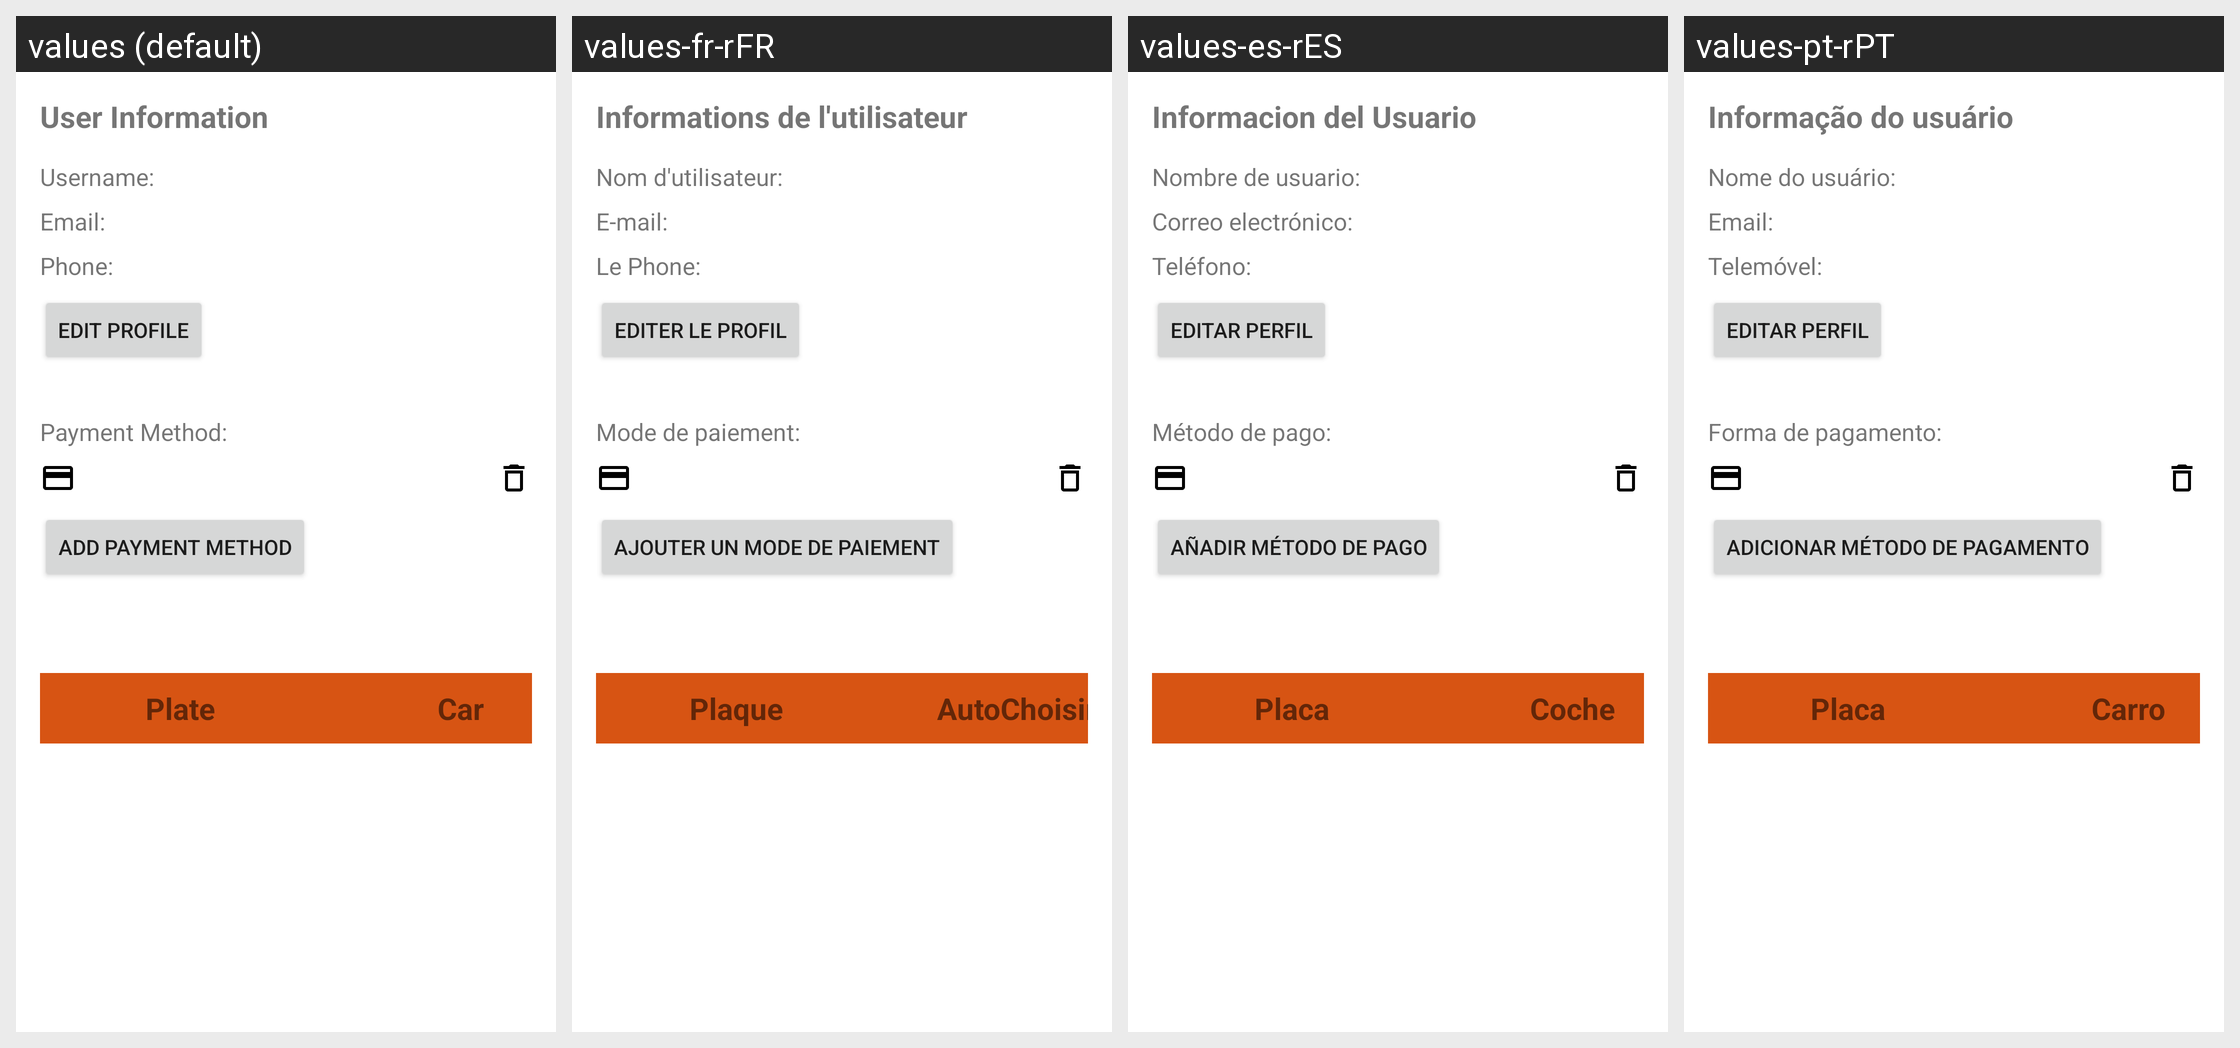

The same Android screen rendered under several of its app's locales, left to right. List the strings drawn on it with the default value and each locale's translation.
Android screen res/layout/activity_profile.xml rendered under 4 locales, left to right: values (default), values-fr-rFR, values-es-rES, values-pt-rPT. Device: Nexus 5 (rendered at 1080×1920; each locale shown at half size, 540×960, under a caption strip naming it); theme Theme.OLAPark.
Other locales in the repository, not shown: values-it-rIT.
Strings drawn on this screen, with the default value and each locale's value (text and hints the layout hard-codes, and strings that could not be matched under every locale, appear in the picture but are not listed):

user_information
  values: User Information
  values-fr-rFR: Informations de l'utilisateur
  values-es-rES: Informacion del Usuario
  values-pt-rPT: Informação do usuário

user_username
  values: Username:
  values-fr-rFR: Nom d'utilisateur:
  values-es-rES: Nombre de usuario:
  values-pt-rPT: Nome do usuário:

user_email
  values: Email:
  values-fr-rFR: E-mail:
  values-es-rES: Correo electrónico:
  values-pt-rPT: Email:

user_phone
  values: Phone:
  values-fr-rFR: Le Phone:
  values-es-rES: Teléfono:
  values-pt-rPT: Telemóvel:

edit_profile
  values: Edit Profile
  values-fr-rFR: Editer le profil
  values-es-rES: Editar perfil
  values-pt-rPT: Editar Perfil

user_payment_method
  values: Payment Method:
  values-fr-rFR: Mode de paiement:
  values-es-rES: Método de pago:
  values-pt-rPT: Forma de pagamento:

add_payment_method
  values: Add Payment Method
  values-fr-rFR: Ajouter un mode de paiement
  values-es-rES: Añadir método de pago
  values-pt-rPT: Adicionar método de pagamento

profile_col_car_plate
  values: Plate
  values-fr-rFR: Plaque
  values-es-rES: Placa
  values-pt-rPT: Placa

profile_col_car
  values: Car
  values-fr-rFR: AutoChoisir
  values-es-rES: Coche
  values-pt-rPT: Carro
